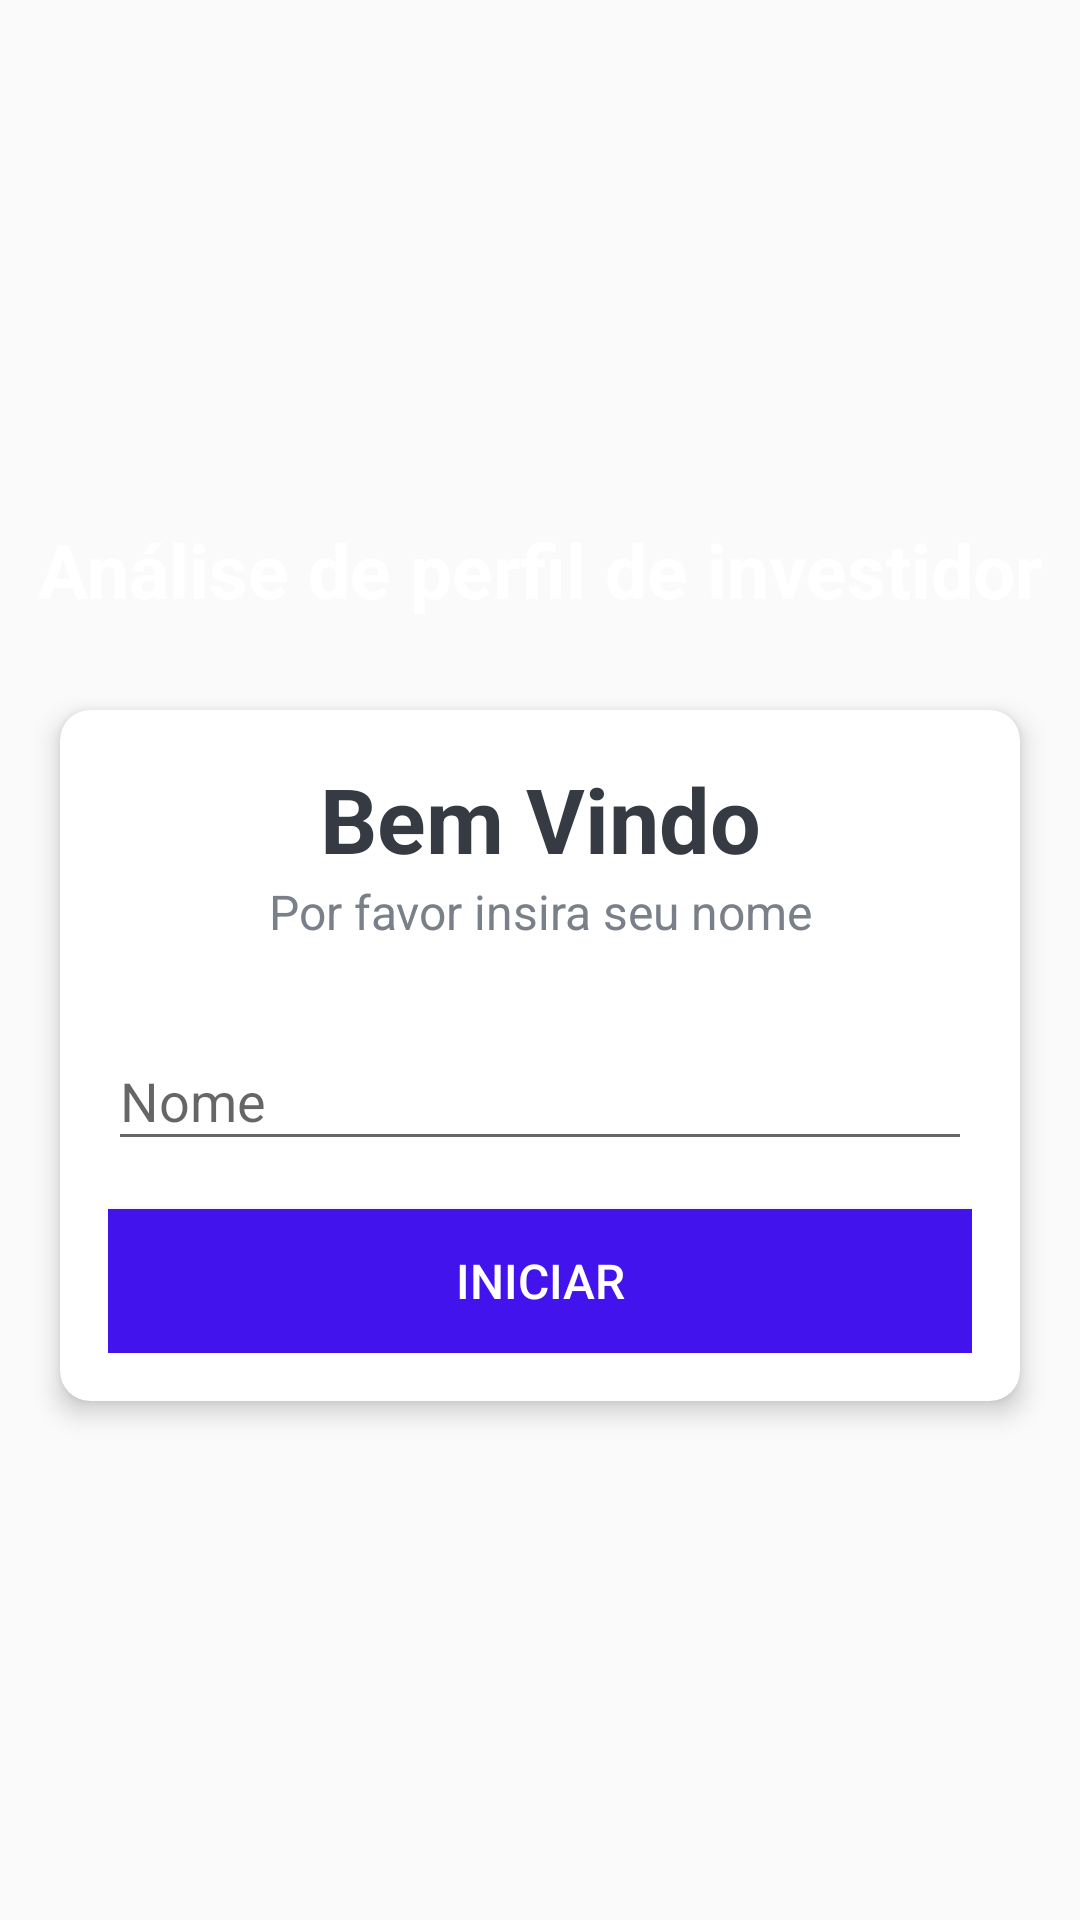

Android layout source for this screen:
<!-- AndroidManifest.xml: activity theme NoActionBarTheme -->
<!-- res/layout/activity_main.xml -->
<?xml version="1.0" encoding="utf-8"?>
<LinearLayout xmlns:android="http://schemas.android.com/apk/res/android"
    xmlns:app="http://schemas.android.com/apk/res-auto"
    xmlns:tools="http://schemas.android.com/tools"
    android:layout_width="match_parent"
    android:layout_height="match_parent"
    android:gravity="center"
    android:background="@drawable/ic_bcg"
    android:orientation="vertical"
    tools:context=".MainActivity" >

    <TextView
        android:id="@+id/tv_app_name"
        android:layout_width="match_parent"
        android:layout_height="wrap_content"
        android:text="Análise de perfil de investidor"
        android:gravity="center"
        android:layout_marginBottom="30dp"
        android:textSize="25sp"
        android:textStyle="bold"
        android:textColor="@color/white"
        />
    <androidx.cardview.widget.CardView
        android:layout_width="match_parent"
        android:layout_height="wrap_content"
        android:layout_marginStart="20dp"
        android:layout_marginEnd="20dp"

        android:background="@color/white"
        app:cardCornerRadius="10dp"
        app:cardElevation="5dp"
        >
        <LinearLayout
            android:layout_width="match_parent"
            android:layout_height="wrap_content"
            android:orientation="vertical"
            android:padding="16dp">

            <TextView
                android:layout_width="match_parent"
                android:layout_height="wrap_content"
                android:gravity="center"
                android:text="Bem Vindo"
                android:textColor="#363A43"
                android:textSize="30sp"
                android:textStyle="bold" />
            <TextView
                android:layout_width="match_parent"
                android:layout_height="wrap_content"
                android:gravity="center"
                android:text="Por favor insira seu nome"
                android:textColor="#7A8089"
                android:textSize="16sp"/>

            <com.google.android.material.textfield.TextInputLayout
                android:layout_width="match_parent"
                android:layout_height="wrap_content"
                android:layout_marginTop="20dp">

                <androidx.appcompat.widget.AppCompatEditText
                    android:id="@+id/input_name"
                    android:layout_width="match_parent"
                    android:layout_height="wrap_content"
                    android:hint="@string/nome"
                    android:textColor="#363A43"
                    android:textColorHint="#7A8089" />

            </com.google.android.material.textfield.TextInputLayout>

            <Button
                android:id="@+id/btn_start"
                android:layout_width="match_parent"
                android:layout_height="wrap_content"
                android:layout_marginTop="16dp"
                android:background="@color/purple_500"
                android:text="INICIAR"
                android:textSize="16sp"
                android:textColor="@color/white"/>

        </LinearLayout>



    </androidx.cardview.widget.CardView>




</LinearLayout>
<!-- resources referenced by this layout -->
<resources>
  <color name="purple_500">#4213EC</color>
  <color name="white">#FFFFFFFF</color>
  <string name="nome">Nome</string>
  <style name="NoActionBarTheme" parent="Theme.AppCompat.Light.NoActionBar">
          
          <item name="colorPrimary">@color/purple_500</item>
          <item name="colorPrimaryVariant">@color/purple_700</item>
          <item name="colorOnPrimary">@color/white</item>
          
          <item name="colorSecondary">@color/teal_200</item>
          <item name="colorSecondaryVariant">@color/teal_700</item>
          <item name="colorOnSecondary">@color/black</item>
          
          <item name="android:statusBarColor" tools:targetApi="l">?attr/colorPrimaryVariant</item>
          
      </style>
  <color name="purple_700">#FF3700B3</color>
  <color name="teal_200">#FF03DAC5</color>
  <color name="teal_700">#FF018786</color>
  <color name="black">#FF000000</color>
</resources>
